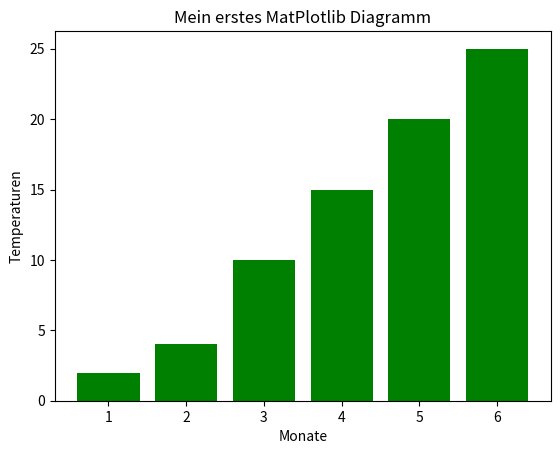

This chart was generated by the following Python code:
import matplotlib.pyplot as plt

monate = [1, 2, 3, 4, 5, 6]
temperaturen = [2, 4, 10, 15, 20, 25]

plt.bar(monate, temperaturen, color = "green")
plt.xlabel("Monate")
plt.ylabel("Temperaturen")
plt.title("Mein erstes MatPlotlib Diagramm")
plt.show()
